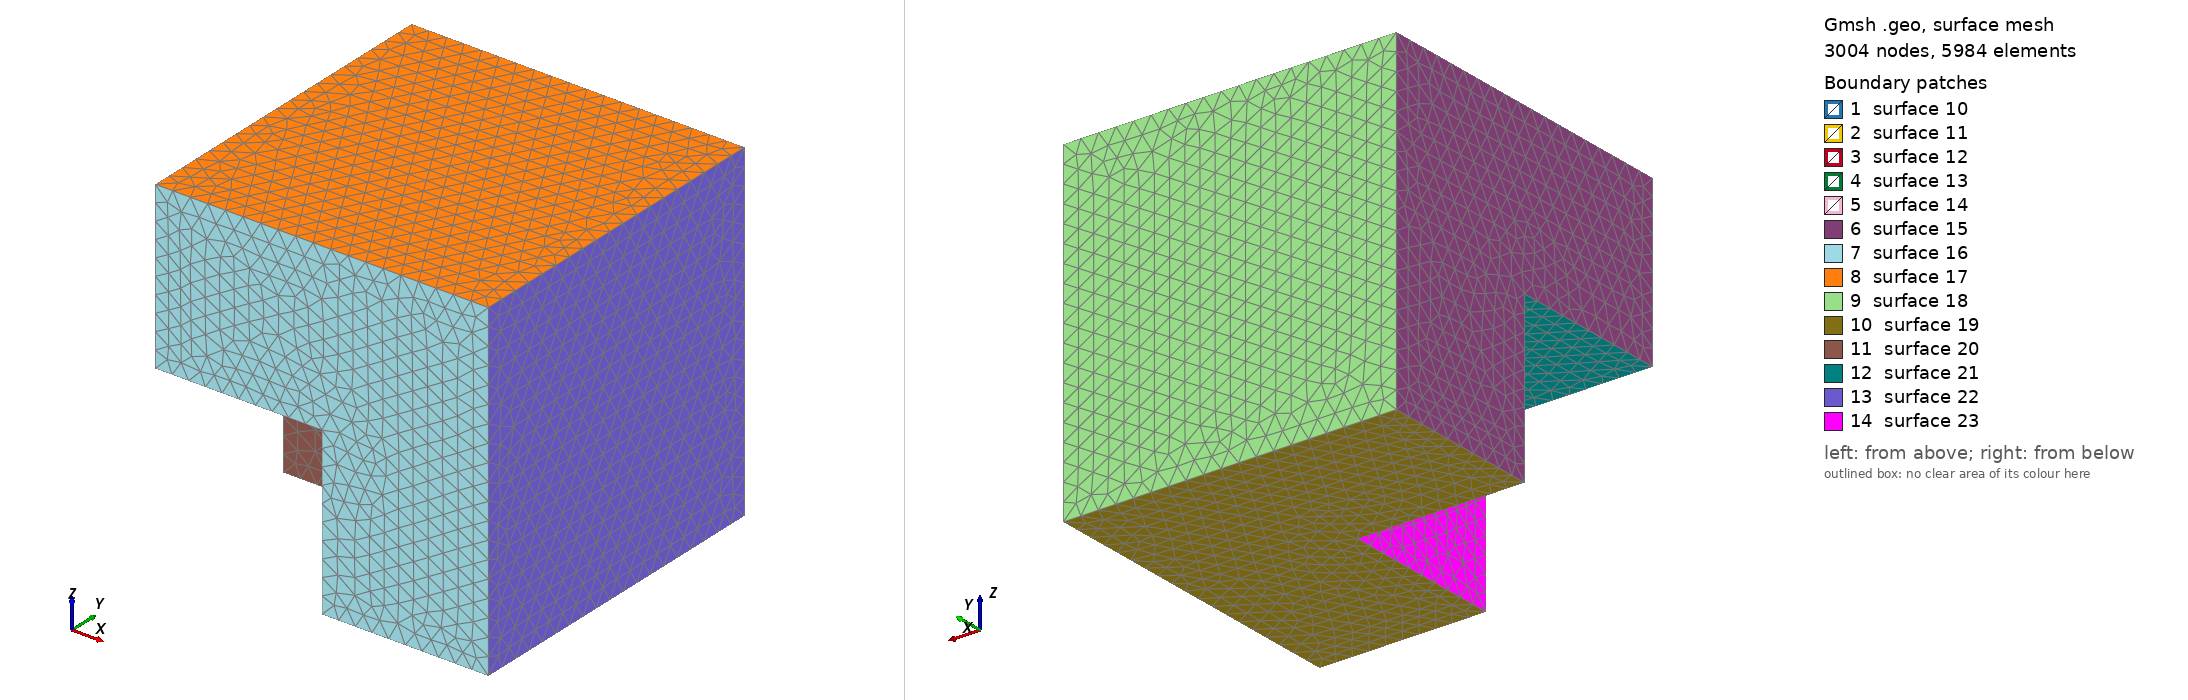

Gmsh geometry script, surface-meshed: 3004 nodes, 5984 surface elements. Boundary patches (legend numbers): 1 surface 10, 2 surface 11, 3 surface 12, 4 surface 13, 5 surface 14, 6 surface 15, 7 surface 16, 8 surface 17, 9 surface 18, 10 surface 19, 11 surface 20, 12 surface 21, 13 surface 22, 14 surface 23. Left view from above one corner, right view from below the opposite corner. The script declares no physical surfaces, so the legend lists its geometric surfaces. The drawing asked Gmsh for element sizes between 1% and 20% of the model's largest extent; the script's own settings can give other sizes.

=== t16.geo (drawn) ===
/*********************************************************************
 *
 *  Gmsh tutorial 16
 *
 *  Constructive Solid Geometry, OpenCASCADE geometry kernel
 *
 *********************************************************************/

// Instead of constructing a model in a bottom-up fashion with Gmsh's built-in
// geometry kernel, starting with version 3 Gmsh allows you to directly use
// alternative geometry kernels. Let us use the OpenCASCADE kernel:

SetFactory("OpenCASCADE");

// And let's build the same model as in t5.geo, but using constructive solid
// geometry:

Block(1) = {0,0,0, 1,1,1};
Block(2) = {0,0,0, 0.5,0.5,0.5};
BooleanDifference(3) = { Volume{1}; Delete; }{ Volume{2}; Delete; };
x = 0 ; y = 0.75 ; z = 0 ; r = 0.09 ;
For t In {1:5}
  x += 0.166 ;
  z += 0.166 ;
  Sphere(3 + t) = {x,y,z,r};
EndFor
v() = BooleanFragments{ Volume{3}; Delete; }{ Volume{3+1:3+5}; Delete; };

s() = Unique(Abs(Boundary{ Volume{v()}; }));
l() = Unique(Abs(Boundary{ Surface{s()}; }));
p() = Unique(Abs(Boundary{ Line{l()}; }));
Characteristic Length{p()} = 0.055;

// Additional examples are available in the demos/boolean directory.
